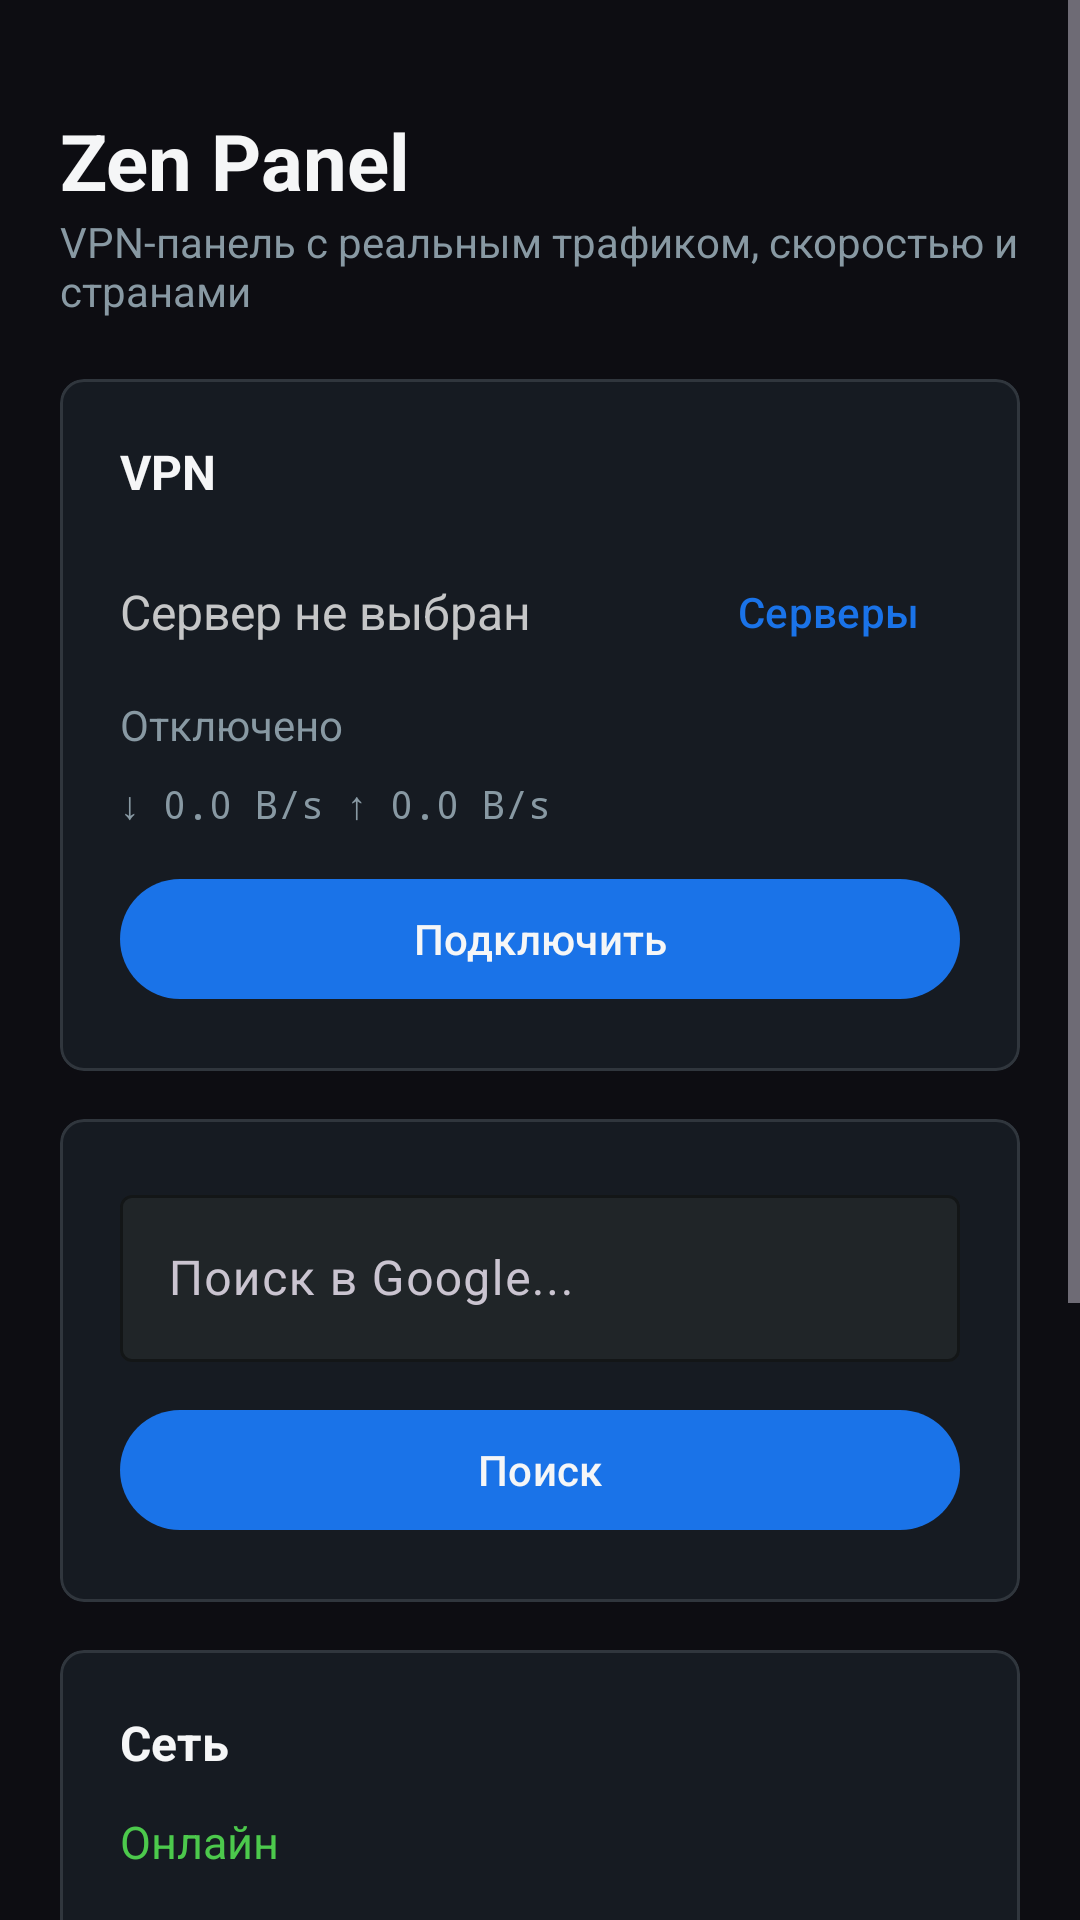

Reconstruct the res/layout file that produces this screen, plus the resources it refers to.
<!-- AndroidManifest.xml: activity theme Theme.ZenPanel -->
<!-- res/layout/activity_main.xml -->
<?xml version="1.0" encoding="utf-8"?>
<ScrollView xmlns:android="http://schemas.android.com/apk/res/android"
    xmlns:app="http://schemas.android.com/apk/res-auto"
    android:layout_width="match_parent"
    android:layout_height="match_parent"
    android:background="@color/bg"
    android:fillViewport="true">

    <LinearLayout
        android:layout_width="match_parent"
        android:layout_height="wrap_content"
        android:orientation="vertical"
        android:padding="20dp">

        <TextView
            android:layout_width="wrap_content"
            android:layout_height="wrap_content"
            android:layout_marginTop="16dp"
            android:text="@string/app_name"
            android:textColor="@color/text_primary"
            android:textSize="26sp"
            android:textStyle="bold" />

        <TextView
            android:layout_width="wrap_content"
            android:layout_height="wrap_content"
            android:layout_marginBottom="20dp"
            android:text="@string/panel_subtitle"
            android:textColor="@color/text_muted"
            android:textSize="14sp" />

        <com.google.android.material.card.MaterialCardView
            android:layout_width="match_parent"
            android:layout_height="wrap_content"
            android:layout_marginBottom="16dp"
            app:cardBackgroundColor="@color/card"
            app:cardCornerRadius="8dp"
            app:strokeColor="@color/border"
            app:strokeWidth="1dp">

            <LinearLayout
                android:layout_width="match_parent"
                android:layout_height="wrap_content"
                android:orientation="vertical"
                android:padding="20dp">

                <TextView
                    android:layout_width="wrap_content"
                    android:layout_height="wrap_content"
                    android:text="@string/vpn_title"
                    android:textColor="@color/text_primary"
                    android:textSize="16sp"
                    android:textStyle="bold" />

                <LinearLayout
                    android:layout_width="match_parent"
                    android:layout_height="wrap_content"
                    android:layout_marginTop="12dp"
                    android:gravity="center_vertical"
                    android:orientation="horizontal">

                    <TextView
                        android:id="@+id/textVpnServer"
                        android:layout_width="0dp"
                        android:layout_height="wrap_content"
                        android:layout_weight="1"
                        android:text="@string/vpn_no_server"
                        android:textColor="@color/text_regular"
                        android:textSize="16sp" />

                    <com.google.android.material.button.MaterialButton
                        android:id="@+id/buttonSelectServer"
                        style="@style/Widget.Material3.Button.TextButton"
                        android:layout_width="wrap_content"
                        android:layout_height="wrap_content"
                        android:text="@string/servers_title"
                        android:textAllCaps="false" />
                </LinearLayout>

                <TextView
                    android:id="@+id/textVpnStatus"
                    android:layout_width="wrap_content"
                    android:layout_height="wrap_content"
                    android:layout_marginTop="4dp"
                    android:text="@string/vpn_disconnected"
                    android:textColor="@color/text_muted"
                    android:textSize="14sp" />

                <TextView
                    android:id="@+id/textVpnStats"
                    android:layout_width="match_parent"
                    android:layout_height="wrap_content"
                    android:layout_marginTop="8dp"
                    android:fontFamily="monospace"
                    android:text="@string/vpn_stats_empty"
                    android:textColor="@color/text_muted"
                    android:textSize="13sp" />

                <com.google.android.material.button.MaterialButton
                    android:id="@+id/buttonVpnToggle"
                    android:layout_width="match_parent"
                    android:layout_height="wrap_content"
                    android:layout_marginTop="12dp"
                    android:text="@string/connect"
                    android:textAllCaps="false"
                    app:backgroundTint="@color/primary" />
            </LinearLayout>
        </com.google.android.material.card.MaterialCardView>

        <com.google.android.material.card.MaterialCardView
            android:layout_width="match_parent"
            android:layout_height="wrap_content"
            android:layout_marginBottom="16dp"
            app:cardBackgroundColor="@color/card"
            app:cardCornerRadius="8dp"
            app:strokeColor="@color/border"
            app:strokeWidth="1dp">

            <LinearLayout
                android:layout_width="match_parent"
                android:layout_height="wrap_content"
                android:orientation="vertical"
                android:padding="20dp">

                <com.google.android.material.textfield.TextInputLayout
                    android:layout_width="match_parent"
                    android:layout_height="wrap_content"
                    android:hint="@string/search_hint"
                    app:boxBackgroundColor="@color/input_bg"
                    app:boxStrokeColor="@color/border">

                    <com.google.android.material.textfield.TextInputEditText
                        android:id="@+id/inputSearch"
                        android:layout_width="match_parent"
                        android:layout_height="wrap_content"
                        android:imeOptions="actionSearch"
                        android:inputType="text"
                        android:maxLines="1"
                        android:textColor="@color/text_primary" />
                </com.google.android.material.textfield.TextInputLayout>

                <com.google.android.material.button.MaterialButton
                    android:id="@+id/buttonSearch"
                    android:layout_width="match_parent"
                    android:layout_height="wrap_content"
                    android:layout_marginTop="12dp"
                    android:text="@string/search_button"
                    android:textAllCaps="false"
                    app:backgroundTint="@color/primary" />
            </LinearLayout>
        </com.google.android.material.card.MaterialCardView>

        <com.google.android.material.card.MaterialCardView
            android:layout_width="match_parent"
            android:layout_height="wrap_content"
            android:layout_marginBottom="16dp"
            app:cardBackgroundColor="@color/card"
            app:cardCornerRadius="8dp"
            app:strokeColor="@color/border"
            app:strokeWidth="1dp">

            <LinearLayout
                android:layout_width="match_parent"
                android:layout_height="wrap_content"
                android:orientation="vertical"
                android:padding="20dp">

                <TextView
                    android:layout_width="wrap_content"
                    android:layout_height="wrap_content"
                    android:layout_marginBottom="12dp"
                    android:text="@string/status_title"
                    android:textColor="@color/text_primary"
                    android:textSize="16sp"
                    android:textStyle="bold" />

                <TextView
                    android:id="@+id/textStatus"
                    android:layout_width="wrap_content"
                    android:layout_height="wrap_content"
                    android:layout_marginBottom="12dp"
                    android:text="@string/status_online"
                    android:textColor="@color/status_online"
                    android:textSize="15sp" />

                <com.google.android.material.button.MaterialButton
                    android:id="@+id/buttonTestNotification"
                    style="@style/Widget.Material3.Button.TonalButton"
                    android:layout_width="match_parent"
                    android:layout_height="wrap_content"
                    android:text="@string/test_notification"
                    android:textAllCaps="false" />

                <com.google.android.material.button.MaterialButton
                    android:id="@+id/buttonLaunchExtension"
                    android:layout_width="match_parent"
                    android:layout_height="wrap_content"
                    android:layout_marginTop="8dp"
                    android:text="@string/launch_extension"
                    android:textAllCaps="false"
                    app:backgroundTint="@color/primary" />
            </LinearLayout>
        </com.google.android.material.card.MaterialCardView>

        <com.google.android.material.card.MaterialCardView
            android:layout_width="match_parent"
            android:layout_height="wrap_content"
            app:cardBackgroundColor="@color/card"
            app:cardCornerRadius="8dp"
            app:strokeColor="@color/border"
            app:strokeWidth="1dp">

            <LinearLayout
                android:layout_width="match_parent"
                android:layout_height="wrap_content"
                android:orientation="vertical"
                android:padding="20dp">

                <TextView
                    android:layout_width="wrap_content"
                    android:layout_height="wrap_content"
                    android:layout_marginBottom="12dp"
                    android:text="@string/traffic_title"
                    android:textColor="@color/text_primary"
                    android:textSize="16sp"
                    android:textStyle="bold" />

                <TextView
                    android:id="@+id/textTraffic"
                    android:layout_width="match_parent"
                    android:layout_height="wrap_content"
                    android:fontFamily="monospace"
                    android:text="@string/traffic_empty"
                    android:textColor="@color/text_muted"
                    android:textSize="13sp" />

                <com.google.android.material.button.MaterialButton
                    android:id="@+id/buttonClearLog"
                    style="@style/Widget.Material3.Button.TextButton"
                    android:layout_width="wrap_content"
                    android:layout_height="wrap_content"
                    android:layout_marginTop="8dp"
                    android:text="@string/clear_log"
                    android:textAllCaps="false" />
            </LinearLayout>
        </com.google.android.material.card.MaterialCardView>
    </LinearLayout>
</ScrollView>
<!-- resources referenced by this layout -->
<resources>
  <color name="bg">#0d0d12</color>
  <color name="border">#30363d</color>
  <color name="card">#161b22</color>
  <color name="input_bg">#202528</color>
  <color name="primary">#1a73e8</color>
  <color name="status_online">#4cc94c</color>
  <color name="text_muted">#8899a3</color>
  <color name="text_primary">#f5f6f7</color>
  <color name="text_regular">#c5c6c7</color>
  <string name="app_name">Zen Panel</string>
  <string name="clear_log">Очистить</string>
  <string name="connect">Подключить</string>
  <string name="launch_extension">Запустить расширение</string>
  <string name="panel_subtitle">VPN-панель с реальным трафиком, скоростью и странами</string>
  <string name="search_button">Поиск</string>
  <string name="search_hint">Поиск в Google...</string>
  <string name="servers_title">Серверы</string>
  <string name="status_online">Онлайн</string>
  <string name="status_title">Сеть</string>
  <string name="test_notification">Тест уведомления</string>
  <string name="traffic_empty">Пока пусто</string>
  <string name="traffic_title">Журнал трафика</string>
  <string name="vpn_disconnected">Отключено</string>
  <string name="vpn_no_server">Сервер не выбран</string>
  <string name="vpn_stats_empty">↓ 0.0 B/s   ↑ 0.0 B/s</string>
  <string name="vpn_title">VPN</string>
  <style name="Theme.ZenPanel" parent="Theme.Material3.Dark.NoActionBar">
          <item name="colorPrimary">@color/primary</item>
          <item name="colorOnPrimary">@color/text_primary</item>
          <item name="colorSurface">@color/card</item>
          <item name="colorOnSurface">@color/text_regular</item>
          <item name="android:windowBackground">@color/bg</item>
          <item name="android:statusBarColor">@color/bg</item>
          <item name="android:navigationBarColor">@color/bg</item>
      </style>
</resources>
